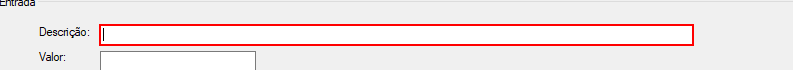
Task: Você deve criar um robô que seja capaz de:

Extrair dados de um extrato bancário nessa página Web --> LINK
Após isso deverá gravar esses dados nessa aplica��ão desktop --> BAIXAR.
Ao final, ele ainda deve mostrar na tela os valores de saldo do site e do Banco para que um humano confira se os valores são correspondentes, tanto o valor SALDO, aqui da página, quanto o valor calculado pela aplicação desktop
https://desafiosrpa.com.br/bank-robot.html
Workflow: Entrada_dados_appBanco

Step 1: type [in_dtExtraidaSite.Item(1).ToString] into 'textBox_Descricao' (banco.exe)

Step 2: type [in_dtExtraidaSite.Item(3).ToString] into 'textBox_Valor' (banco.exe) (no picture)

Step 3: type [in_dtExtraidaSite.Item(4).ToString] into 'textBox_Data' (banco.exe) (no picture)

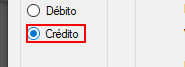
Step 4 [then]: click on 'radioButton_Credito' (banco.exe)

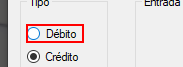
Step 5 [else]: click on 'radioButton_Debito' (banco.exe)
